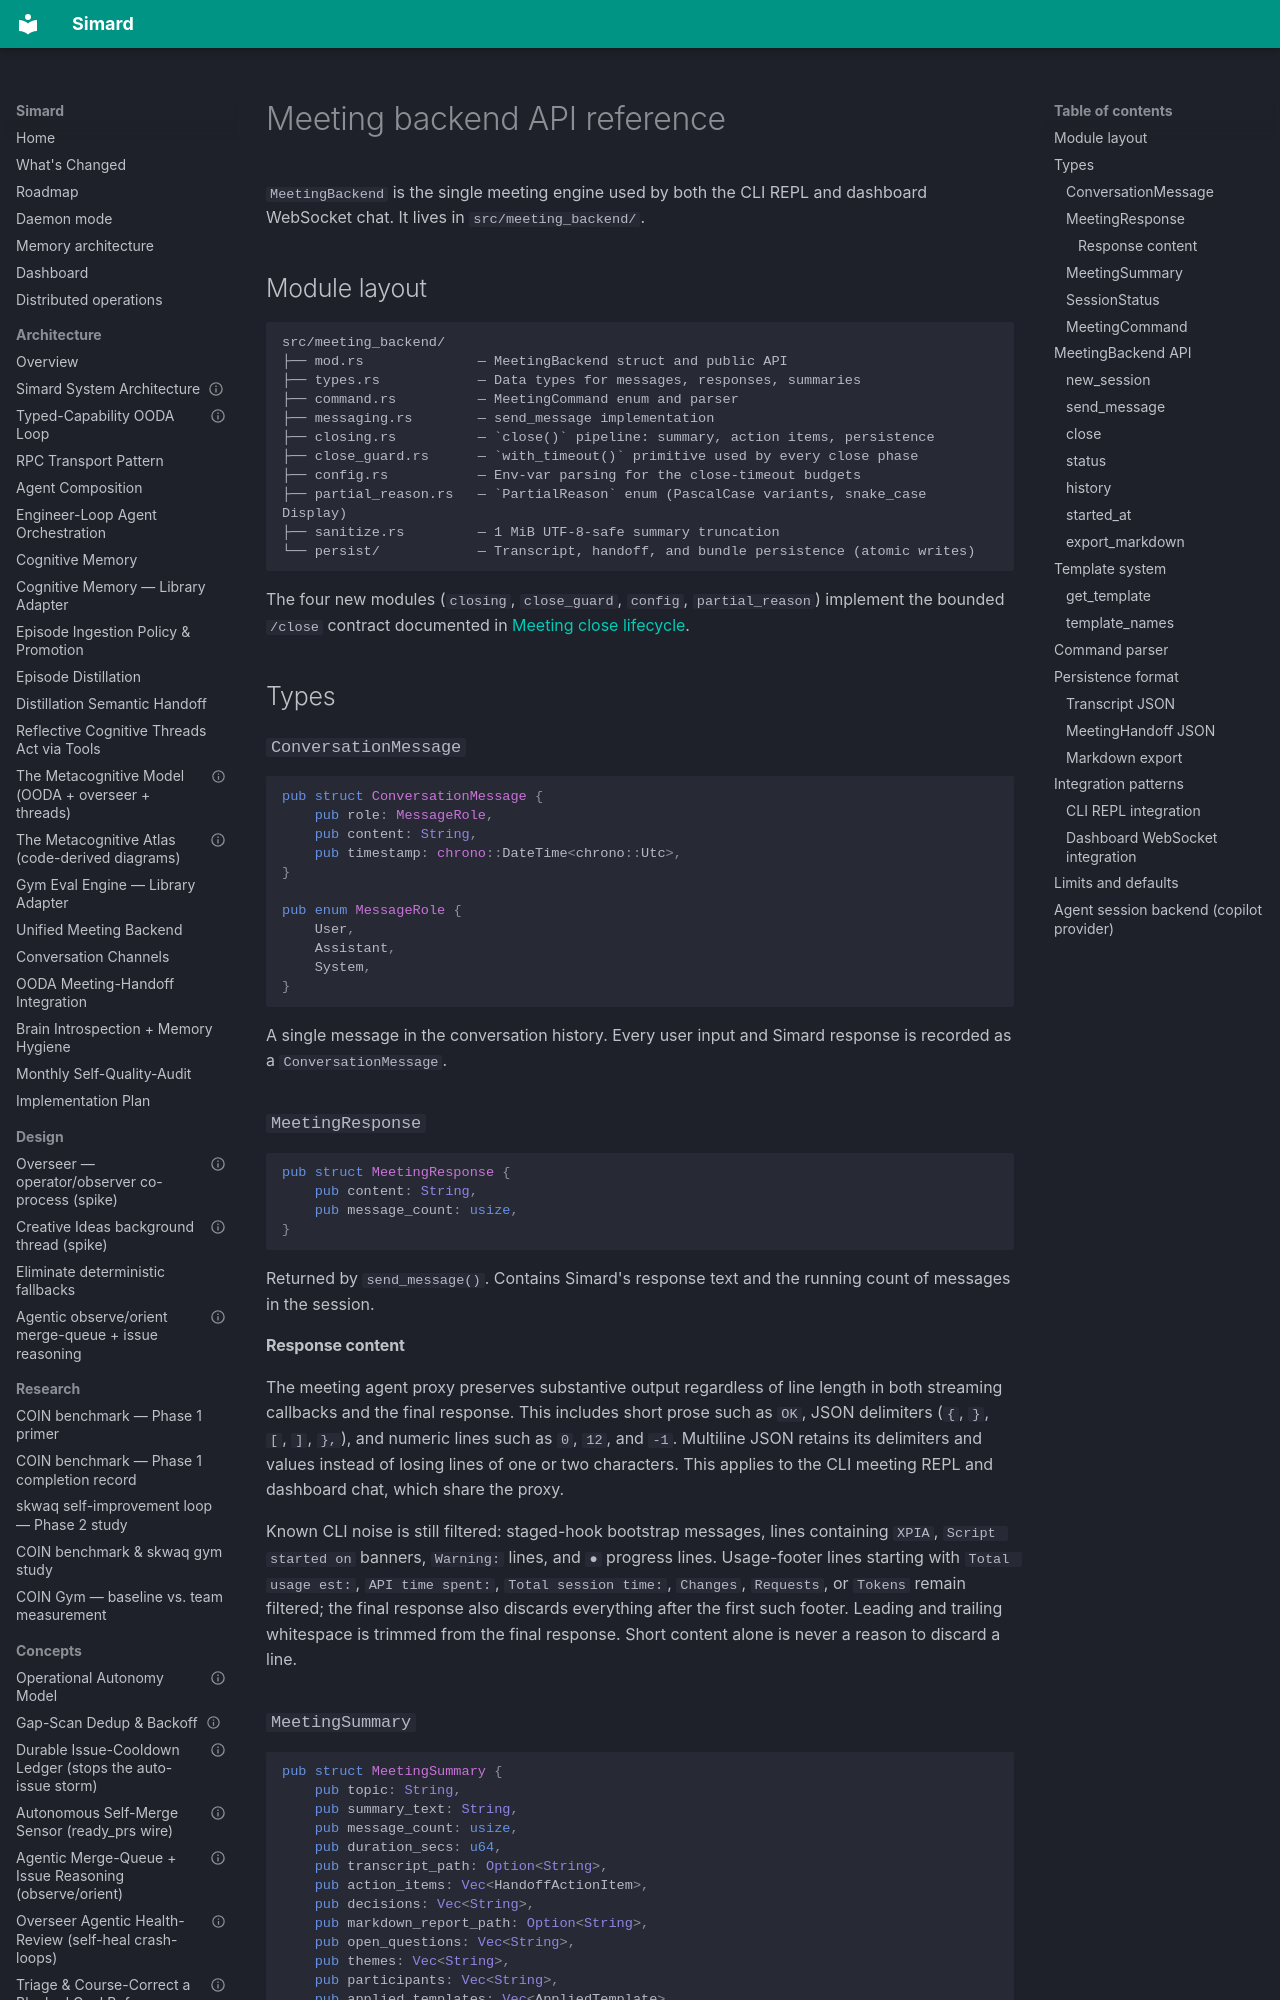

repository: rysweet/Simard · page: reference/meeting-backend-api/index.html · generator: mkdocs

---
title: Meeting backend API reference
description: Rust API reference for MeetingBackend — the unified meeting engine behind CLI REPL and dashboard WebSocket chat.
last_updated: 2026-10-29
review_schedule: as-needed
owner: simard
doc_type: reference
related:
  - ../index.md
  - ../architecture/unified-meeting-backend.md
  - ../howto/start-a-meeting.md
  - ./simard-cli.md
---

# Meeting backend API reference

`MeetingBackend` is the single meeting engine used by both the CLI REPL and dashboard WebSocket chat. It lives in `src/meeting_backend/`.

## Module layout

```
src/meeting_backend/
├── mod.rs              — MeetingBackend struct and public API
├── types.rs            — Data types for messages, responses, summaries
├── command.rs          — MeetingCommand enum and parser
├── messaging.rs        — send_message implementation
├── closing.rs          — `close()` pipeline: summary, action items, persistence
├── close_guard.rs      — `with_timeout()` primitive used by every close phase
├── config.rs           — Env-var parsing for the close-timeout budgets
├── partial_reason.rs   — `PartialReason` enum (PascalCase variants, snake_case Display)
├── sanitize.rs         — 1 MiB UTF-8-safe summary truncation
└── persist/            — Transcript, handoff, and bundle persistence (atomic writes)
```

The four new modules (`closing`, `close_guard`, `config`,
`partial_reason`) implement the bounded `/close` contract documented
in [Meeting close lifecycle](./meeting-close-lifecycle.md).

## Types

### `ConversationMessage`

```rust
pub struct ConversationMessage {
    pub role: MessageRole,
    pub content: String,
    pub timestamp: chrono::DateTime<chrono::Utc>,
}

pub enum MessageRole {
    User,
    Assistant,
    System,
}
```

A single message in the conversation history. Every user input and Simard response is recorded as a `ConversationMessage`.
